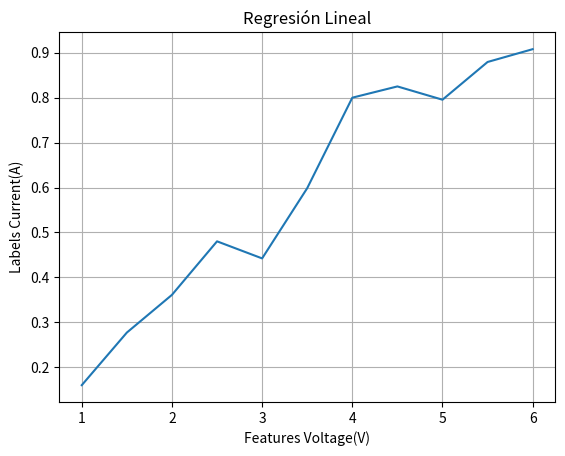

This chart was generated by the following Python code:
from matplotlib import pyplot as plt
import numpy as np

x = np.arange(1,6.5,0.5)

y = np.array([0.16023453,0.27728321,0.36117187,0.4802539,
            0.44229119,0.59856803,0.79987169,0.82492895,
            0.79536605,0.87930235,0.90780985],float)

plt.plot(x,y)
plt.xlabel('Features Voltage(V)')
plt.ylabel('Labels Current(A)')
plt.title('Regresión Lineal')
plt.grid()
plt.show()